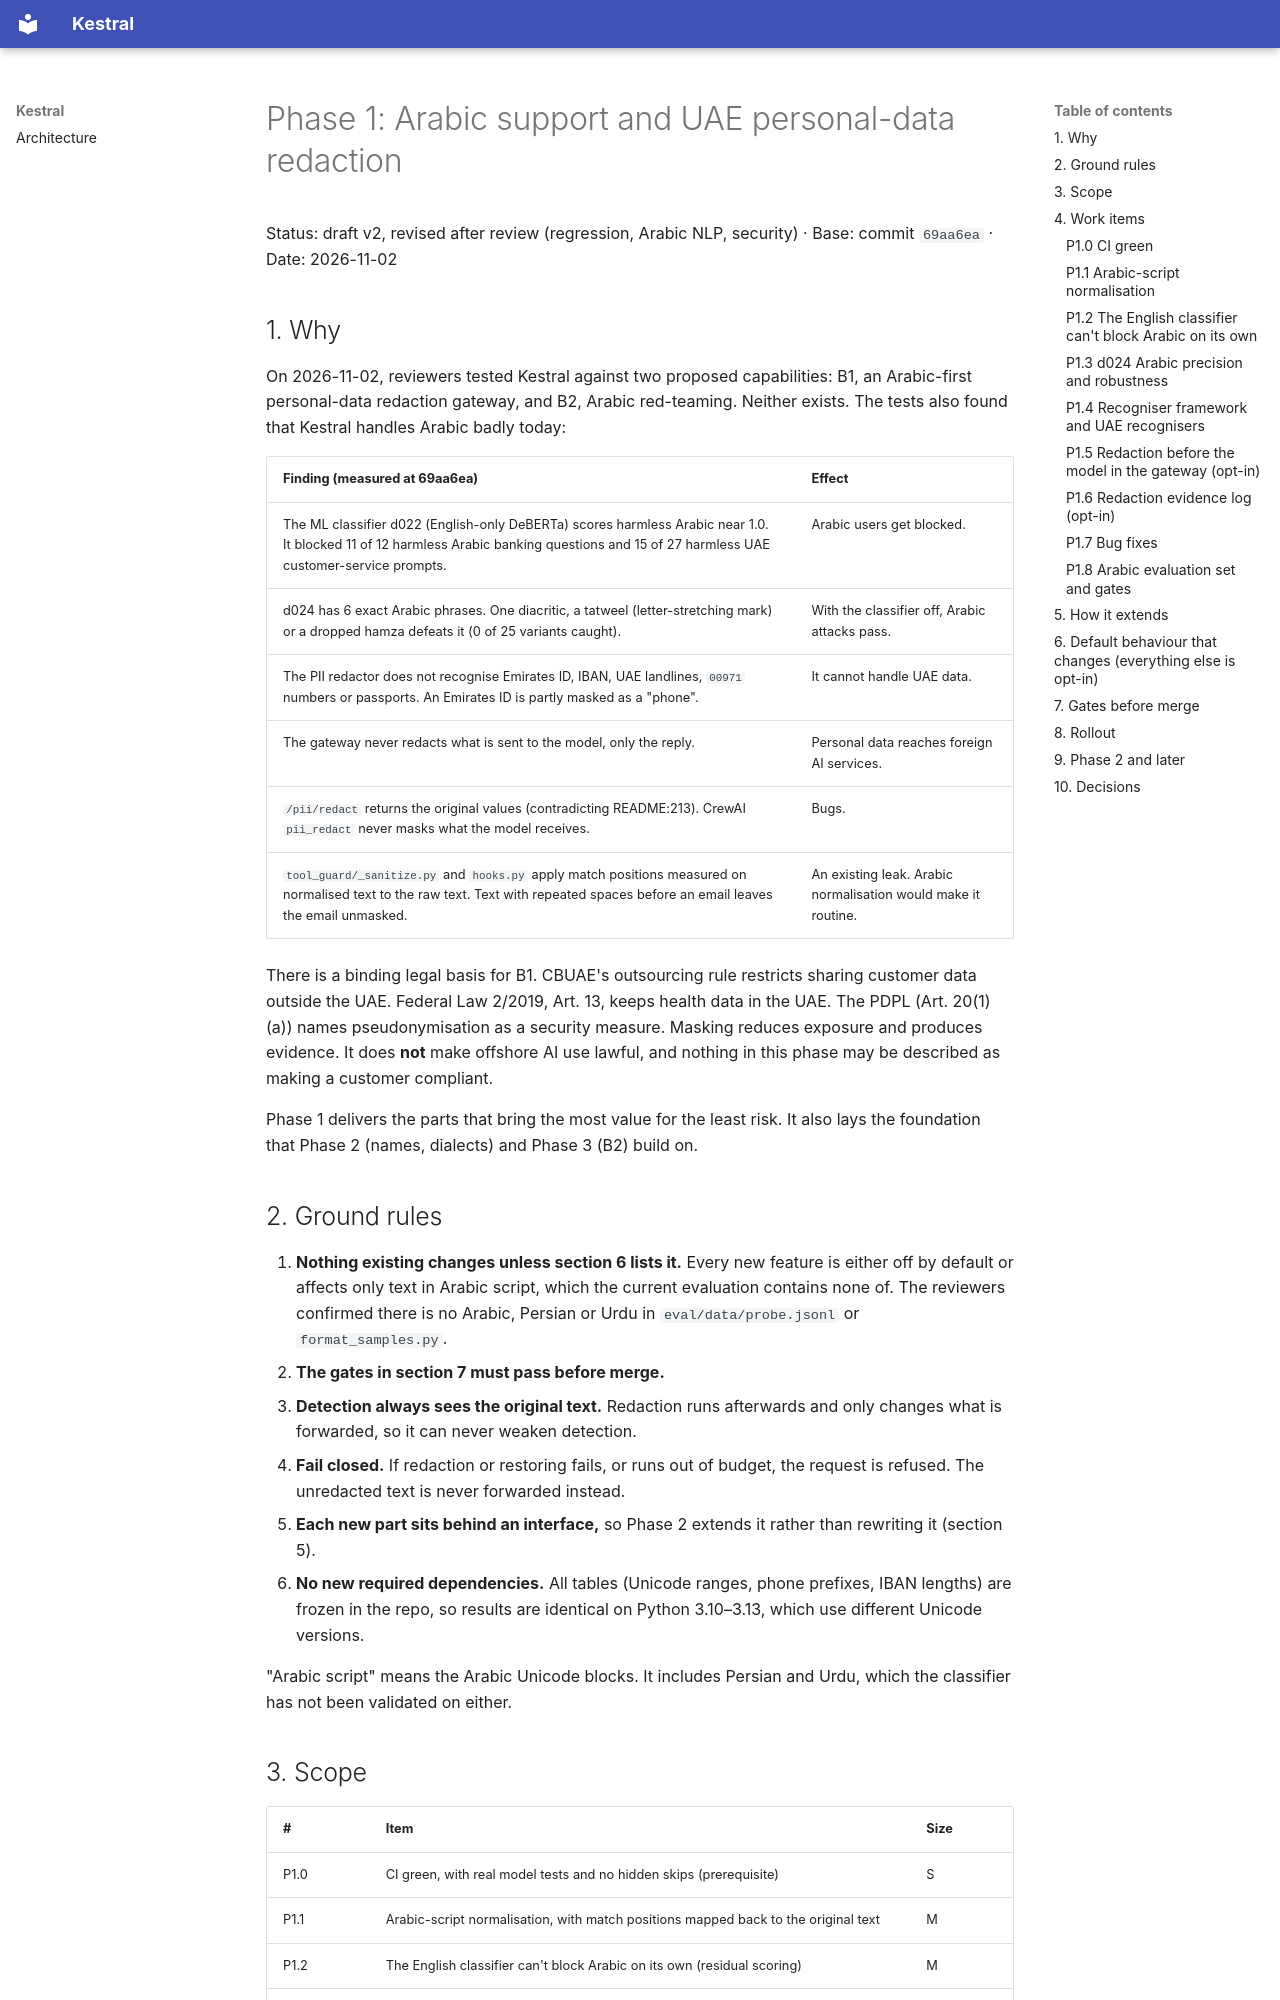

repository: lokeshmittal08/Kestral · page: specs/phase-1-arabic-and-uae-pii/index.html · generator: mkdocs

# Phase 1: Arabic support and UAE personal-data redaction

Status: draft v2, revised after review (regression, Arabic NLP, security) · Base: commit `69aa6ea` · Date: 2026-11-02

## 1. Why

On 2026-11-02, reviewers tested Kestral against two proposed capabilities: B1, an Arabic-first personal-data redaction gateway, and B2, Arabic red-teaming. Neither exists. The tests also found that Kestral handles Arabic badly today:

| Finding (measured at 69aa6ea) | Effect |
|---|---|
| The ML classifier d022 (English-only DeBERTa) scores harmless Arabic near 1.0. It blocked 11 of 12 harmless Arabic banking questions and 15 of 27 harmless UAE customer-service prompts. | Arabic users get blocked. |
| d024 has 6 exact Arabic phrases. One diacritic, a tatweel (letter-stretching mark) or a dropped hamza defeats it (0 of 25 variants caught). | With the classifier off, Arabic attacks pass. |
| The PII redactor does not recognise Emirates ID, IBAN, UAE landlines, `00971` numbers or passports. An Emirates ID is partly masked as a "phone". | It cannot handle UAE data. |
| The gateway never redacts what is sent to the model, only the reply. | Personal data reaches foreign AI services. |
| `/pii/redact` returns the original values (contradicting README:213). CrewAI `pii_redact` never masks what the model receives. | Bugs. |
| `tool_guard/_sanitize.py` and `hooks.py` apply match positions measured on normalised text to the raw text. Text with repeated spaces before an email leaves the email unmasked. | An existing leak. Arabic normalisation would make it routine. |

There is a binding legal basis for B1. CBUAE's outsourcing rule restricts sharing customer data outside the UAE. Federal Law 2/2019, Art. 13, keeps health data in the UAE. The PDPL (Art. 20(1)(a)) names pseudonymisation as a security measure. Masking reduces exposure and produces evidence. It does **not** make offshore AI use lawful, and nothing in this phase may be described as making a customer compliant.

Phase 1 delivers the parts that bring the most value for the least risk. It also lays the foundation that Phase 2 (names, dialects) and Phase 3 (B2) build on.

## 2. Ground rules

1. **Nothing existing changes unless section 6 lists it.** Every new feature is either off by default or affects only text in Arabic script, which the current evaluation contains none of. The reviewers confirmed there is no Arabic, Persian or Urdu in `eval/data/probe.jsonl` or `format_samples.py`.
2. **The gates in section 7 must pass before merge.**
3. **Detection always sees the original text.** Redaction runs afterwards and only changes what is forwarded, so it can never weaken detection.
4. **Fail closed.** If redaction or restoring fails, or runs out of budget, the request is refused. The unredacted text is never forwarded instead.
5. **Each new part sits behind an interface,** so Phase 2 extends it rather than rewriting it (section 5).
6. **No new required dependencies.** All tables (Unicode ranges, phone prefixes, IBAN lengths) are frozen in the repo, so results are identical on Python 3.10–3.13, which use different Unicode versions.

"Arabic script" means the Arabic Unicode blocks. It includes Persian and Urdu, which the classifier has not been validated on either.

## 3. Scope

| # | Item | Size |
|---|---|---|
| P1.0 | CI green, with real model tests and no hidden skips (prerequisite) | S |
| P1.1 | Arabic-script normalisation, with match positions mapped back to the original text | M |
| P1.2 | The English classifier can't block Arabic on its own (residual scoring) | M |
| P1.3 | d024 Arabic precision and robustness | S |
| P1.4 | Pluggable recognisers, plus Emirates ID, IBAN and UAE phone | M |
| P1.5 | Redaction before the model in the gateway (opt-in): masks or reversible tokens | L |
| P1.6 | Redaction evidence log (opt-in) | M |
| P1.7 | Bug fixes: `/pii/*` originals, CrewAI `pii_redact` | S |
| P1.8 | Arabic evaluation set (about 1,000 harmless items) and gates | M |

Estimate: about 6–7 weeks for one engineer, plus native-speaker time for P1.8.

Not in Phase 1 (see section 9): person names, passport and other UAE identifiers, dialect and Arabizi phrase tables, a multilingual classifier, the `phonenumbers` library, a general limit on request body size, B2 red-teaming, and CBUAE/DIFC mapping.

## 4. Work items
